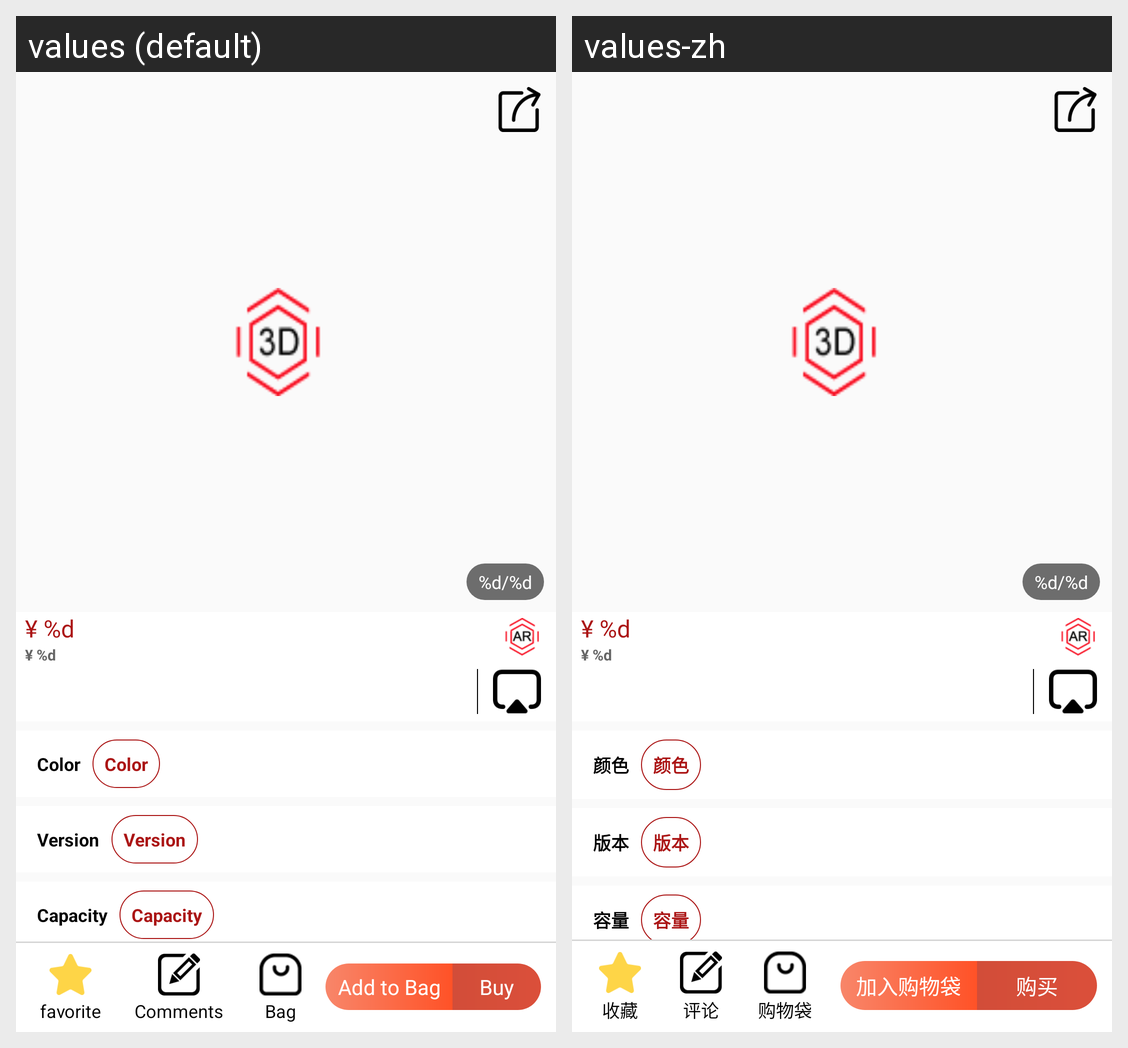

Translations of the strings shown on this Android screen, per locale in the grid:
Android screen res/layout/activity_product.xml rendered under 2 locales, left to right: values (default), values-zh. Device: Nexus 5 (rendered at 1080×1920; each locale shown at half size, 540×960, under a caption strip naming it); theme Main_AppTheme.
Strings drawn on this screen, with the default value and each locale's value (text and hints the layout hard-codes, and strings that could not be matched under every locale, appear in the picture but are not listed):

current_position
  values: %d/%d
  values-zh: %d/%d  [not translated; the default value is used]

product_price
  values: ¥ %d
  values-zh: ¥ %d

product_color
  values: Color
  values-zh: 颜色

product_version
  values: Version
  values-zh: 版本

product_capacity
  values: Capacity
  values-zh: 容量

add_to_favorite
  values: favorite
  values-zh: 收藏

customer_evaluation
  values: Comments
  values-zh: 评论

shopping_bag_title
  values: Bag
  values-zh: 购物袋

add_shop_car
  values: Add to Bag
  values-zh: 加入购物袋

buy_now
  values: Buy
  values-zh: 购买
